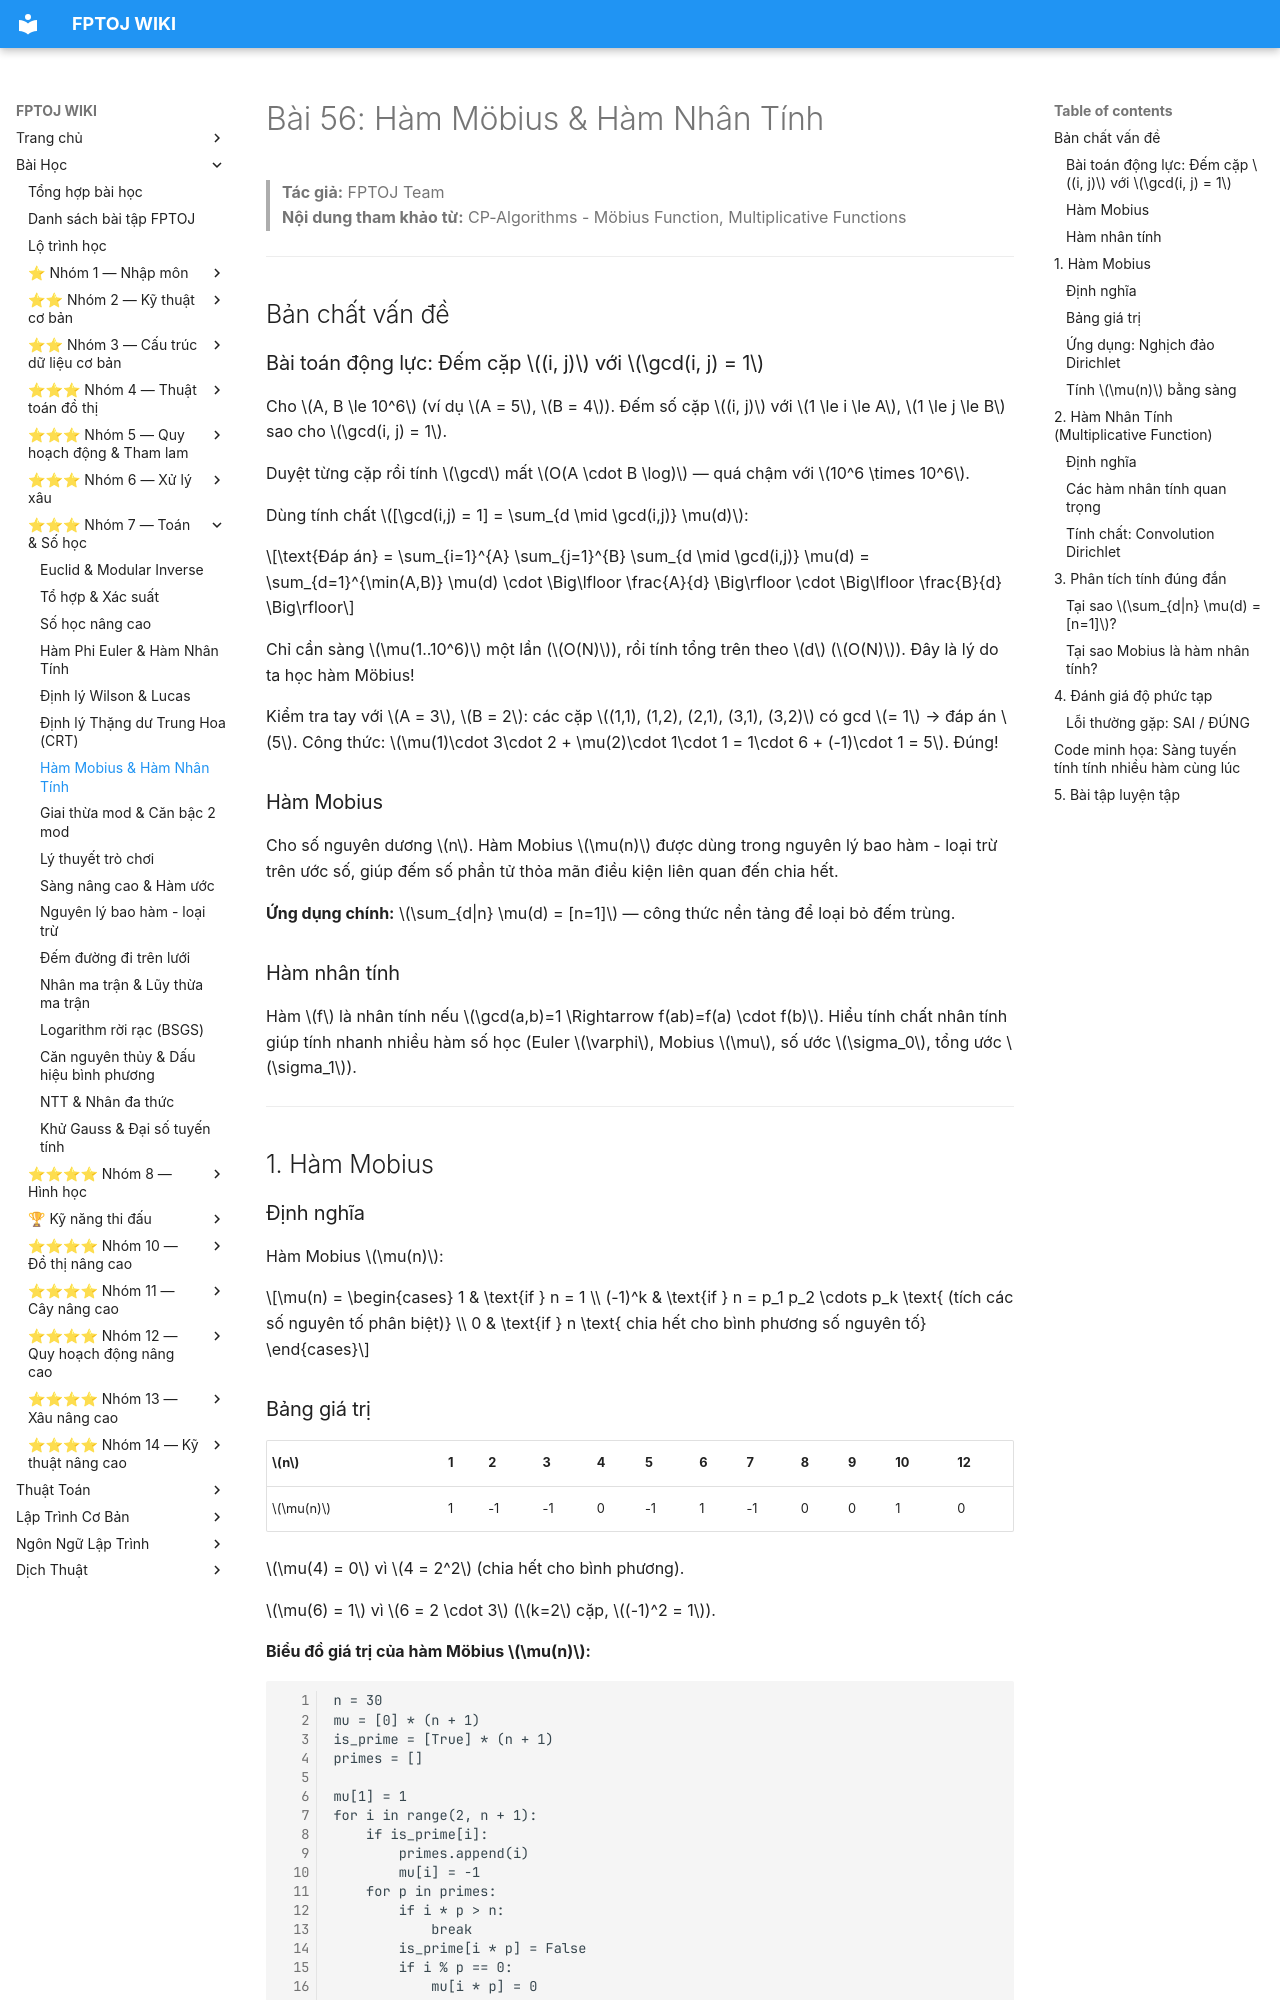

repository: FPTOJ-OJ/fptoj_wiki · page: lessons/mobius-multiplicative/index.html · generator: mkdocs

# Bài 56: Hàm Möbius & Hàm Nhân Tính

> **Tác giả:** FPTOJ Team<br>
> **Nội dung tham khảo từ:** CP-Algorithms - Möbius Function, Multiplicative Functions

---

## Bản chất vấn đề

### Bài toán động lực: Đếm cặp $(i, j)$ với $\gcd(i, j) = 1$

Cho $A, B \le 10^6$ (ví dụ $A = 5$, $B = 4$). Đếm số cặp $(i, j)$ với $1 \le i \le A$, $1 \le j \le B$ sao cho $\gcd(i, j) = 1$.

Duyệt từng cặp rồi tính $\gcd$ mất $O(A \cdot B \log)$ — quá chậm với $10^6 \times 10^6$.

Dùng tính chất $[\gcd(i,j) = 1] = \sum_{d \mid \gcd(i,j)} \mu(d)$:

$$\text{Đáp án} = \sum_{i=1}^{A} \sum_{j=1}^{B} \sum_{d \mid \gcd(i,j)} \mu(d) = \sum_{d=1}^{\min(A,B)} \mu(d) \cdot \Big\lfloor \frac{A}{d} \Big\rfloor \cdot \Big\lfloor \frac{B}{d} \Big\rfloor$$

Chỉ cần sàng $\mu(1..10^6)$ một lần ($O(N)$), rồi tính tổng trên theo $d$ ($O(N)$). Đây là lý do ta học hàm Möbius!

Kiểm tra tay với $A = 3$, $B = 2$: các cặp $(1,1), (1,2), (2,1), (3,1), (3,2)$ có gcd $= 1$ → đáp án $5$. Công thức: $\mu(1)\cdot 3\cdot 2 + \mu(2)\cdot 1\cdot 1 = 1\cdot 6 + (-1)\cdot 1 = 5$. Đúng!

### Hàm Mobius

Cho số nguyên dương $n$. Hàm Mobius $\mu(n)$ được dùng trong nguyên lý bao hàm - loại trừ trên ước số, giúp đếm số phần tử thỏa mãn điều kiện liên quan đến chia hết.

**Ứng dụng chính:** $\sum_{d|n} \mu(d) = [n=1]$ — công thức nền tảng để loại bỏ đếm trùng.

### Hàm nhân tính

Hàm $f$ là nhân tính nếu $\gcd(a,b)=1 \Rightarrow f(ab)=f(a) \cdot f(b)$. Hiểu tính chất nhân tính giúp tính nhanh nhiều hàm số học (Euler $\varphi$, Mobius $\mu$, số ước $\sigma_0$, tổng ước $\sigma_1$).

---

## 1. Hàm Mobius

### Định nghĩa

Hàm Mobius $\mu(n)$:

$$\mu(n) = \begin{cases} 1 & \text{if } n = 1 \\ (-1)^k & \text{if } n = p_1 p_2 \cdots p_k \text{ (tích các số nguyên tố phân biệt)} \\ 0 & \text{if } n \text{ chia hết cho bình phương số nguyên tố} \end{cases}$$
